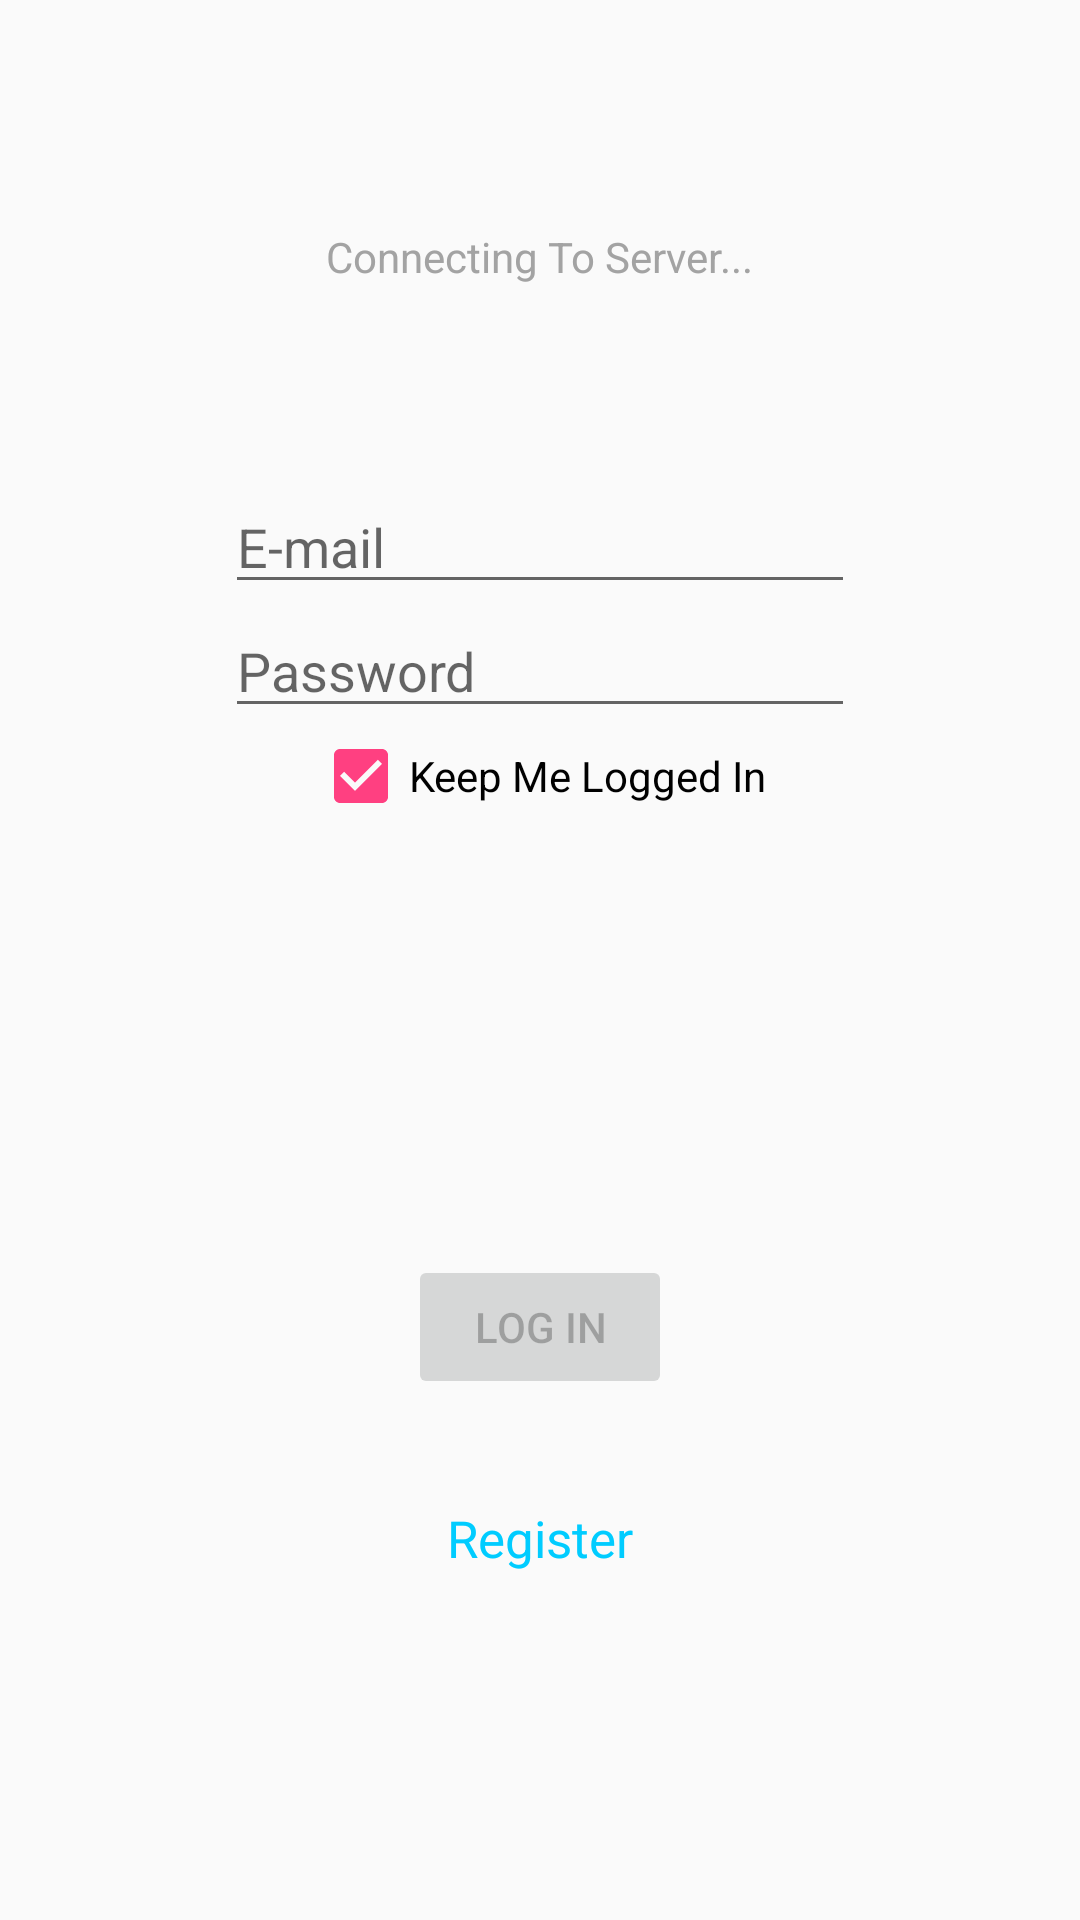

Layout XML and referenced resources for this Android screen:
<!-- AndroidManifest.xml: application theme AppTheme -->
<!-- res/layout/sign_in.xml -->
<?xml version="1.0" encoding="utf-8"?>
<RelativeLayout xmlns:android="http://schemas.android.com/apk/res/android"
    xmlns:tools="http://schemas.android.com/tools"
    android:layout_width="match_parent"
    android:layout_height="match_parent"
    android:paddingBottom="@dimen/activity_vertical_margin"
    android:paddingLeft="@dimen/activity_horizontal_margin"
    android:paddingRight="@dimen/activity_horizontal_margin"
    android:paddingTop="@dimen/activity_vertical_margin"
    tools:context=".LogInAndRegistration.MainActivity">


    <EditText
        android:id="@+id/sign_etEmail"
        android:hint="@string/email"
        android:layout_width="wrap_content"
        android:layout_height="wrap_content"
        android:inputType="textEmailAddress"
        android:ems="10"
        android:layout_marginTop="160dp"
        android:layout_alignParentTop="true"
        android:layout_alignLeft="@+id/sign_etPassword"
        android:layout_alignStart="@+id/sign_etPassword" />

    <EditText
        android:id="@+id/sign_etPassword"
        android:hint="@string/password"
        android:layout_width="wrap_content"
        android:layout_height="wrap_content"
        android:inputType="textPassword"
        android:ems="10"
        android:layout_below="@+id/sign_etEmail"
        android:layout_centerHorizontal="true" />

    <TextView
        android:id="@+id/tvRegister"
        android:text="@string/register"
        android:clickable="true"
        android:textColor="@color/colorMyBlue"
        android:textSize="17dp"
        android:layout_width="wrap_content"
        android:layout_height="wrap_content"
        android:layout_alignParentBottom="true"
        android:layout_centerHorizontal="true"
        android:layout_marginBottom="116dp" />

    <Button
        android:layout_width="wrap_content"
        android:layout_height="wrap_content"
        android:text="@string/logIn"
        android:enabled="false"
        android:id="@+id/sign_btnSignIn"
        android:layout_above="@+id/tvRegister"
        android:layout_centerHorizontal="true"
        android:layout_marginBottom="35dp" />

    <CheckBox
        android:id="@+id/sign_cbKeepLogged"
        android:checked="true"
        android:layout_width="wrap_content"
        android:layout_height="wrap_content"
        android:text="@string/keepLogged"
        android:layout_below="@+id/sign_etPassword"
        android:layout_centerHorizontal="true" />

    <TextView
        android:layout_width="wrap_content"
        android:layout_height="wrap_content"
        android:id="@+id/sign_tvRegSucc"
        android:textColor="@color/colorGreen"
        android:layout_alignParentTop="true"
        android:layout_centerHorizontal="true"
        android:layout_marginTop="57dp" />

    <TextView
        android:id="@+id/sign_tvConnectionInfo"
        android:textColor="@color/colorGray"
        android:text="@string/connectingToServer"
        android:visibility="visible"
        android:layout_width="wrap_content"
        android:layout_height="wrap_content"
        android:layout_below="@+id/sign_tvRegSucc"
        android:layout_centerHorizontal="true" />

    <TextView
        android:id="@+id/sign_tvLoginInfo"
        android:textColor="@color/colorRed"
        android:layout_width="wrap_content"
        android:layout_height="wrap_content"
        android:layout_marginBottom="15dp"
        android:layout_above="@+id/sign_btnSignIn"
        android:layout_centerHorizontal="true" />


</RelativeLayout>
<!-- resources referenced by this layout -->
<resources>
  <color name="colorGray">#a3a3a3</color>
  <color name="colorGreen">#00ff00</color>
  <color name="colorMyBlue">#00ccff</color>
  <color name="colorRed">#ff0004</color>
  <string name="connectingToServer">Connecting To Server...</string>
  <string name="email">E-mail</string>
  <string name="keepLogged">Keep Me Logged In</string>
  <string name="logIn">Log In</string>
  <string name="password">Password</string>
  <string name="register">Register</string>
  <style name="AppTheme" parent="Theme.AppCompat.Light.NoActionBar">
          
          <item name="colorPrimary">@color/colorPrimary</item>
          <item name="colorPrimaryDark">@color/colorPrimaryDark</item>
          <item name="colorAccent">@color/colorAccent</item>
      </style>
  <color name="colorPrimary">#3F51B5</color>
  <color name="colorPrimaryDark">#303F9F</color>
  <color name="colorAccent">#FF4081</color>
</resources>
